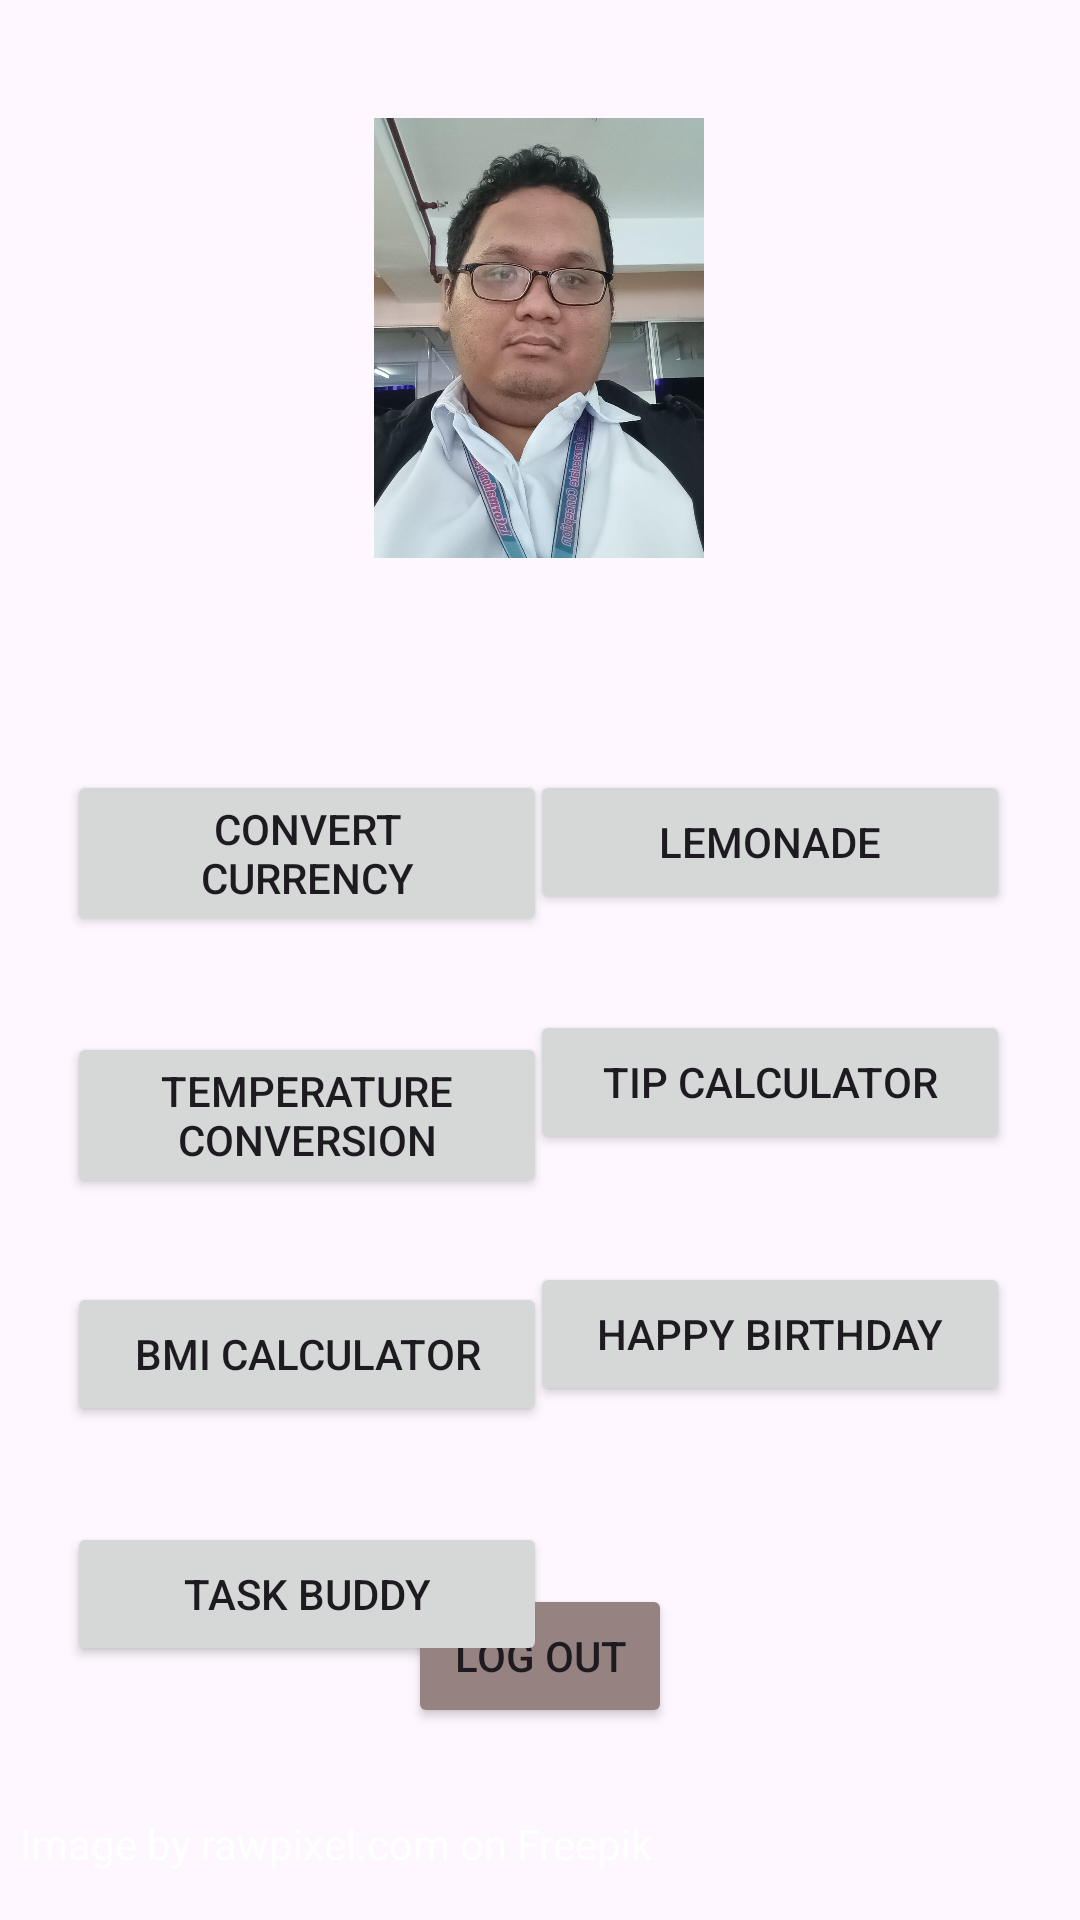

Write the Android layout XML for this screen, with the resource values it uses.
<!-- AndroidManifest.xml: application theme Theme.PrelimExam_Simanjuntak -->
<!-- res/layout/activity_main.xml -->
<?xml version="1.0" encoding="utf-8"?>
<androidx.constraintlayout.widget.ConstraintLayout xmlns:android="http://schemas.android.com/apk/res/android"
    xmlns:app="http://schemas.android.com/apk/res-auto"
    xmlns:tools="http://schemas.android.com/tools"
    android:layout_width="match_parent"
    android:layout_height="match_parent"
    android:background="@drawable/background"
    tools:context=".MainActivity">

    <androidx.constraintlayout.widget.ConstraintLayout
        android:layout_width="match_parent"
        android:layout_height="match_parent"
        android:background="@drawable/background"
        tools:context=".MainActivity"
        tools:layout_editor_absoluteX="0dp"
        tools:layout_editor_absoluteY="-16dp">

        <TextView
            android:id="@+id/edt_welcome"
            android:layout_width="wrap_content"
            android:layout_height="wrap_content"
            android:textColor="@color/white"
            app:layout_constraintBottom_toBottomOf="parent"
            app:layout_constraintEnd_toEndOf="parent"
            app:layout_constraintStart_toStartOf="parent"
            app:layout_constraintTop_toTopOf="parent"
            app:layout_constraintVertical_bias="0.325"
            tools:text="Hello World!" />

        <ImageView
            android:id="@+id/imageView"
            android:layout_width="110dp"
            android:layout_height="153dp"
            android:layout_marginTop="36dp"
            app:layout_constraintEnd_toEndOf="parent"
            app:layout_constraintHorizontal_bias="0.498"
            app:layout_constraintStart_toStartOf="parent"
            app:layout_constraintTop_toTopOf="parent"
            app:srcCompat="@drawable/my_recent_photo" />

        <TextView
            android:id="@+id/txt_attribution"
            android:layout_width="wrap_content"
            android:layout_height="wrap_content"
            android:layout_marginBottom="16dp"
            android:text="Image by rawpixel.com on Freepik"
            android:textColor="@color/white"
            app:layout_constraintBottom_toBottomOf="parent"
            app:layout_constraintEnd_toEndOf="parent"
            app:layout_constraintHorizontal_bias="0.045"
            app:layout_constraintStart_toStartOf="parent" />

        <Button
            android:id="@+id/btnLogOut"
            android:layout_width="wrap_content"
            android:layout_height="wrap_content"
            android:layout_marginBottom="64dp"
            android:backgroundTint="#978282"
            android:text="Log Out"
            android:textSize="14sp"
            app:layout_constraintBottom_toBottomOf="parent"
            app:layout_constraintEnd_toEndOf="parent"
            app:layout_constraintStart_toStartOf="parent" />

        <Button
            android:id="@+id/btnCurrencyConversion"
            android:layout_width="160dp"
            android:layout_height="wrap_content"
            android:layout_marginTop="36dp"
            android:text="Convert Currency"
            app:layout_constraintEnd_toEndOf="parent"
            app:layout_constraintHorizontal_bias="0.111"
            app:layout_constraintStart_toStartOf="parent"
            app:layout_constraintTop_toBottomOf="@+id/edt_welcome" />

        <Button
            android:id="@+id/btnLemonade"
            android:layout_width="160dp"
            android:layout_height="wrap_content"
            android:layout_marginTop="36dp"
            android:text="Lemonade"
            app:layout_constraintEnd_toEndOf="parent"
            app:layout_constraintHorizontal_bias="0.884"
            app:layout_constraintStart_toStartOf="parent"
            app:layout_constraintTop_toBottomOf="@+id/edt_welcome" />

        <Button
            android:id="@+id/btnTipCalculator"
            android:layout_width="160dp"
            android:layout_height="wrap_content"
            android:layout_marginTop="32dp"
            android:text="Tip Calculator"
            app:layout_constraintEnd_toEndOf="parent"
            app:layout_constraintHorizontal_bias="0.884"
            app:layout_constraintStart_toStartOf="parent"
            app:layout_constraintTop_toBottomOf="@+id/btnLemonade" />

        <Button
            android:id="@+id/btnHappyBirthday"
            android:layout_width="160dp"
            android:layout_height="wrap_content"
            android:layout_marginTop="36dp"
            android:text="Happy Birthday"
            app:layout_constraintEnd_toEndOf="parent"
            app:layout_constraintHorizontal_bias="0.884"
            app:layout_constraintStart_toStartOf="parent"
            app:layout_constraintTop_toBottomOf="@+id/btnTipCalculator" />

        <Button
            android:id="@+id/btnTemperature"
            android:layout_width="160dp"
            android:layout_height="wrap_content"
            android:layout_marginTop="32dp"
            android:text="Temperature Conversion"
            app:layout_constraintEnd_toEndOf="parent"
            app:layout_constraintHorizontal_bias="0.111"
            app:layout_constraintStart_toStartOf="parent"
            app:layout_constraintTop_toBottomOf="@+id/btnCurrencyConversion" />

        <Button
            android:id="@+id/btnBMICalculator"
            android:layout_width="160dp"
            android:layout_height="wrap_content"
            android:layout_marginTop="28dp"
            android:text="BMI Calculator"
            app:layout_constraintEnd_toEndOf="parent"
            app:layout_constraintHorizontal_bias="0.111"
            app:layout_constraintStart_toStartOf="parent"
            app:layout_constraintTop_toBottomOf="@+id/btnTemperature" />

        <Button
            android:id="@+id/btnTaskBuddy"
            android:layout_width="160dp"
            android:layout_height="wrap_content"
            android:layout_marginTop="32dp"
            android:text="Task Buddy"
            app:layout_constraintEnd_toEndOf="parent"
            app:layout_constraintHorizontal_bias="0.111"
            app:layout_constraintStart_toStartOf="parent"
            app:layout_constraintTop_toBottomOf="@+id/btnBMICalculator" />

    </androidx.constraintlayout.widget.ConstraintLayout>



</androidx.constraintlayout.widget.ConstraintLayout>

<!-- resources referenced by this layout -->
<resources>
  <color name="white">#FFFFFFFF</color>
  <!-- drawable my_recent_photo: jpeg bitmap (drawable, 101841 bytes) -->
  <style name="Theme.PrelimExam_Simanjuntak" parent="Base.Theme.PrelimExam_Simanjuntak" />
  <style name="Base.Theme.PrelimExam_Simanjuntak" parent="Theme.Material3.DayNight.NoActionBar">
          
          
          <item name="colorPrimary">@color/blue_dark</item>
          <item name="colorPrimaryVariant">@color/blue_light</item>
          <item name="colorOnPrimary">@color/white</item>
          
          <item name="colorSecondary">@color/red_dark</item>
          <item name="colorSecondaryVariant">@color/pink_light</item>
          <item name="colorOnSecondary">@color/white</item>
          
          <item name="android:statusBarColor" tools:targetApi="l">?attr/colorPrimaryVariant</item>
          
          
      </style>
  <color name="blue_dark">#006971</color>
  <color name="blue_light">#83f3ff</color>
  <color name="red_dark">#ba1a1a</color>
  <color name="pink_light">#ffdad6</color>
</resources>
